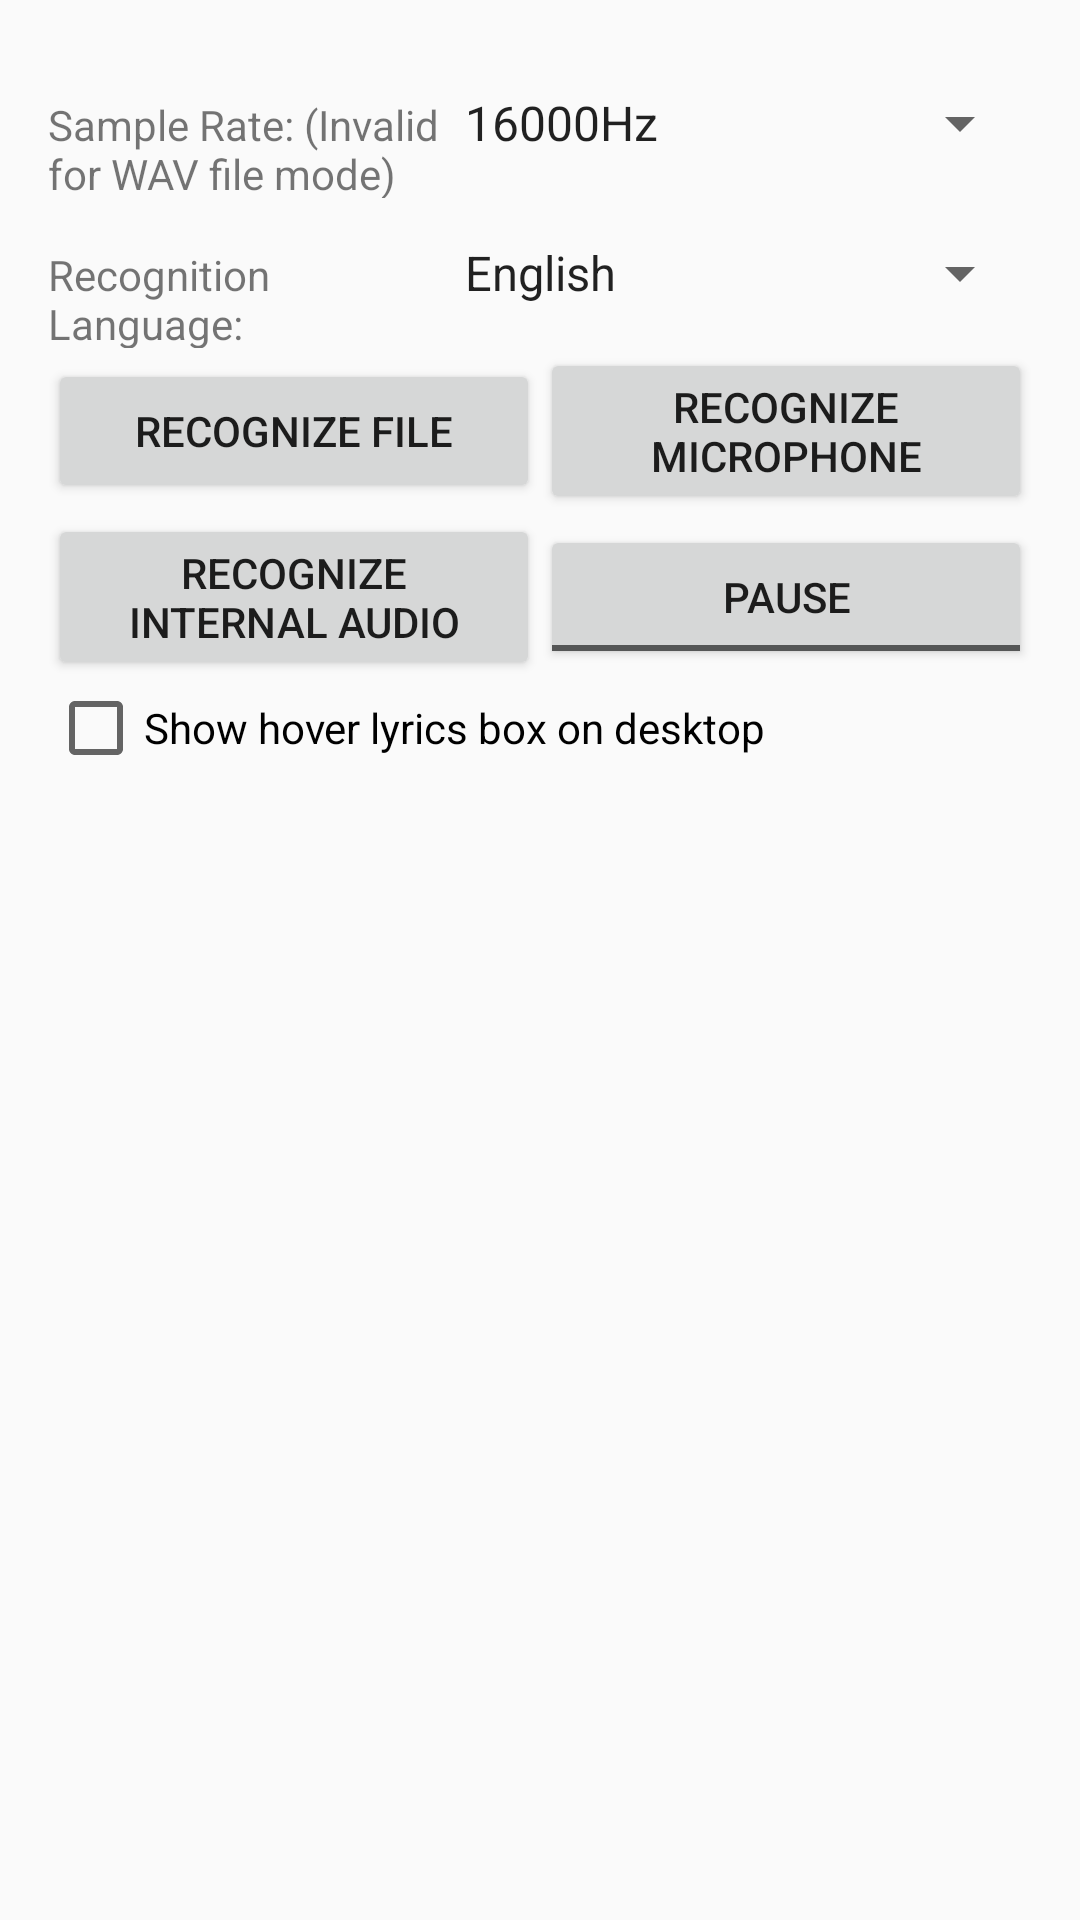

This screen was rendered from an Android layout file. Write that file and the resources it references.
<!-- AndroidManifest.xml: application theme Theme.FileUploaderClient -->
<!-- res/layout/main.xml -->
<?xml version="1.0" encoding="utf-8"?>
<LinearLayout xmlns:android="http://schemas.android.com/apk/res/android"
    android:layout_width="fill_parent"
    android:layout_height="fill_parent"
    android:orientation="vertical"
    android:padding="16dp">

    <LinearLayout
        android:layout_width="match_parent"
        android:layout_height="wrap_content"
        android:orientation="horizontal">

        <TextView
            android:id="@+id/tvSmp"
            android:layout_width="0dp"
            android:layout_weight="2"
            android:layout_height="50dp"
            android:gravity="center|start"
            android:text="@string/sample_rate" />

        <Spinner
            android:id="@+id/spinner"
            android:layout_width="0dp"
            android:layout_weight="3"
            android:layout_height="50dp"
            android:entries="@array/sample_rate_table" />
    </LinearLayout>

    <LinearLayout
        android:layout_width="match_parent"
        android:layout_height="wrap_content"
        android:orientation="horizontal">

        <TextView
            android:id="@+id/tvLang"
            android:layout_width="0dp"
            android:layout_weight="1.2"
            android:layout_height="50dp"
            android:gravity="center|start"
            android:text="@string/recog_language" />

        <Spinner
            android:id="@+id/spinnerLang"
            android:layout_width="0dp"
            android:layout_weight="1.8"
            android:layout_height="50dp"
            android:entries="@array/lang_name" />
    </LinearLayout>

    <LinearLayout
        android:layout_width="match_parent"
        android:layout_height="wrap_content"
        android:orientation="horizontal">

        <Button
            android:id="@+id/recognize_file"
            android:layout_width="0dp"
            android:layout_height="wrap_content"
            android:layout_gravity="center"
            android:layout_weight="1"
            android:text="@string/recognize_file" />

        <Button
            android:id="@+id/recognize_mic"
            android:layout_width="0dp"
            android:layout_height="wrap_content"
            android:layout_gravity="center"
            android:layout_weight="1"
            android:text="@string/recognize_microphone" />
    </LinearLayout>

    <LinearLayout
        android:layout_width="match_parent"
        android:layout_height="wrap_content"
        android:orientation="horizontal">

        <Button
            android:id="@+id/recognize_loopback"
            android:layout_width="0dp"
            android:layout_weight="1"
            android:layout_height="wrap_content"
            android:layout_gravity="center"
            android:text="@string/recognize_loopback"/>

        <ToggleButton
            android:id="@+id/pause"
            android:layout_width="0dp"
            android:layout_weight="1"
            android:layout_height="wrap_content"
            android:layout_gravity="center"
            android:textOff="@string/pause"
            android:textOn="@string/continueRecognition"/>

    </LinearLayout>

    <CheckBox
        android:id="@+id/cbHoverLrc"
        android:layout_width="match_parent"
        android:layout_height="wrap_content"
        android:text="@string/txt_hover_lrc" />

    <LinearLayout
        android:layout_width="match_parent"
        android:layout_height="match_parent"
        android:orientation="vertical">

        <TextView
            android:id="@+id/partial_result_text"
            android:layout_width="match_parent"
            android:layout_height="0dp"
            android:layout_weight="4"
            android:gravity="top"
            android:scrollbars="vertical"
            android:textAppearance="?android:attr/textAppearanceMedium"
            android:textColor="@android:color/holo_blue_dark" />

        <TextView
            android:id="@+id/final_result_text"
            android:layout_width="match_parent"
            android:layout_height="0dp"
            android:layout_weight="4"
            android:gravity="top"
            android:scrollbars="vertical"
            android:textAppearance="?android:attr/textAppearanceMedium"
            android:textColor="@android:color/holo_orange_dark" />
        <TextView
            android:id="@+id/wordstat_text"
            android:layout_width="match_parent"
            android:layout_height="0dp"
            android:layout_weight="3"
            android:gravity="top"
            android:scrollbars="vertical"
            android:textAppearance="?android:attr/textAppearanceMedium" />
    </LinearLayout>

</LinearLayout>
<!-- resources referenced by this layout -->
<resources>
  <string-array name="lang_name">
          <item>English</item>
          <item>French</item>
          <item>Spanish</item>
          <item>Chinese</item>
      </string-array>
  <string-array name="sample_rate_table">
          <item>16000Hz</item>
          <item>24000Hz</item>
          <item>32000Hz</item>
          <item>44100Hz</item>
          <item>48000Hz</item>
      </string-array>
  <string name="continueRecognition">Continue</string>
  <string name="pause">Pause</string>
  <string name="recog_language">Recognition Language:</string>
  <string name="recognize_file">Recognize File</string>
  <string name="recognize_loopback">Recognize Internal Audio</string>
  <string name="recognize_microphone">Recognize Microphone</string>
  <string name="sample_rate">Sample Rate: (Invalid for WAV file mode)</string>
  <string name="txt_hover_lrc">Show hover lyrics box on desktop</string>
  <style name="Theme.FileUploaderClient" parent="Theme.AppCompat.DayNight.DarkActionBar">
          
          <item name="colorPrimary">@color/purple_500</item>
          
          <item name="android:statusBarColor">@color/purple_700</item>
          
      </style>
  <!-- not gathered from this repository: default colours our renderer supplied (Android Studio template values) -->
  <color name="purple_500">#FF6200EE</color>
  <color name="purple_700">#FF3700B3</color>
</resources>
